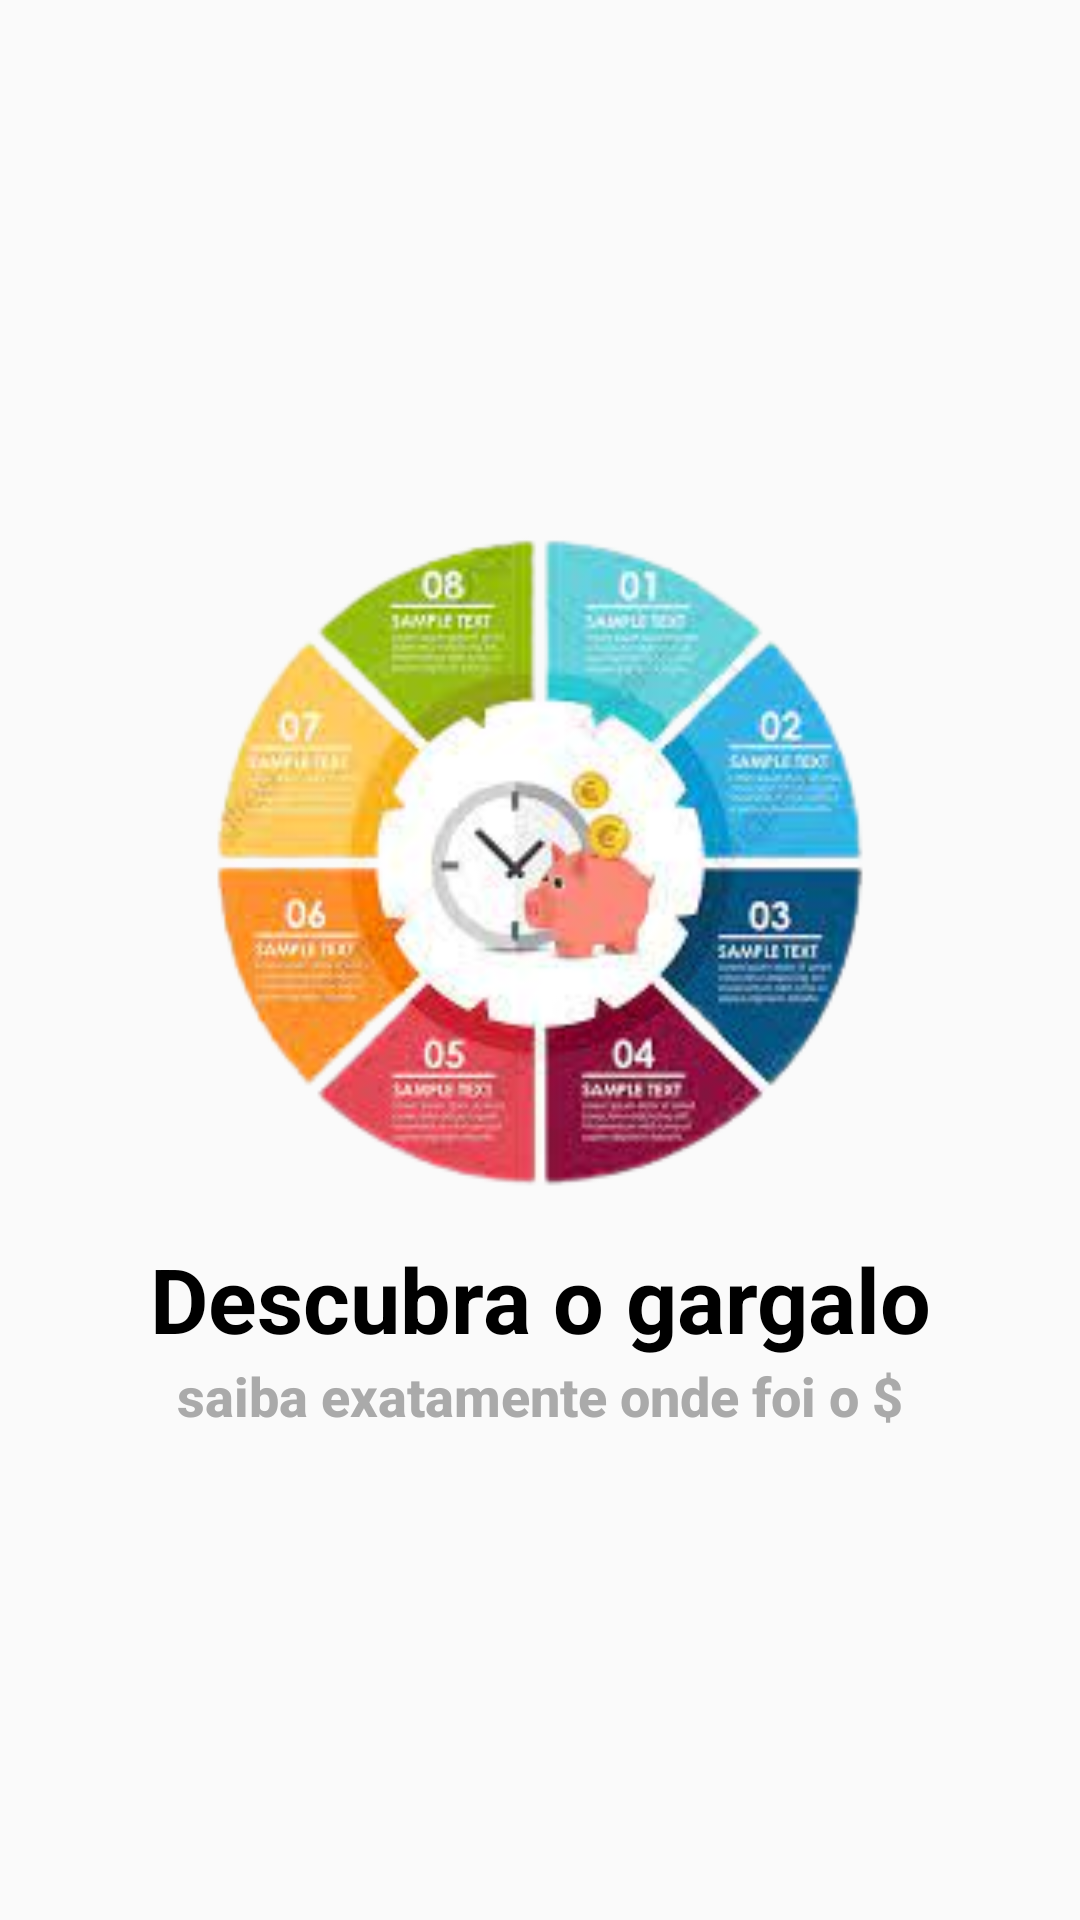

Layout XML and referenced resources for this Android screen:
<!-- AndroidManifest.xml: application theme Theme.MyFinances -->
<!-- res/layout/slide2.xml -->
<?xml version="1.0" encoding="utf-8"?>
<LinearLayout xmlns:android="http://schemas.android.com/apk/res/android"
    xmlns:app="http://schemas.android.com/apk/res-auto"
    android:layout_width="match_parent"
    android:layout_height="match_parent"
    android:gravity="center"
    android:orientation="vertical">

    <ImageView
        android:id="@+id/imageView"
        android:layout_width="250dp"
        android:layout_height="250dp"
        android:scaleType="centerCrop"
        app:srcCompat="@drawable/dois" />

    <TextView
        android:id="@+id/textView"
        android:layout_width="match_parent"
        android:layout_height="wrap_content"
        android:gravity="center"
        android:text="@string/descubra_o_gargalo_de_sua_renda"
        android:textAppearance="@style/TextAppearance.AppCompat.Body1"
        android:textColor="@color/black"
        android:textSize="30sp"
        android:textStyle="bold" />

    <TextView
        android:layout_width="match_parent"
        android:layout_height="wrap_content"
        android:gravity="center"
        android:text="@string/saiba_exatamente_pra_onde_foi_o"
        android:textAppearance="@style/TextAppearance.AppCompat.Body2"
        android:textColor="@android:color/darker_gray"
        android:textSize="18sp"
        android:textStyle="bold" />
</LinearLayout>
<!-- resources referenced by this layout -->
<resources>
  <color name="black">#FF000000</color>
  <!-- drawable dois: png bitmap (drawable, 79185 bytes) -->
  <string name="descubra_o_gargalo_de_sua_renda">Descubra o gargalo</string>
  <string name="saiba_exatamente_pra_onde_foi_o">saiba exatamente onde foi o $</string>
  <style name="Theme.MyFinances" parent="Theme.AppCompat.Light.DarkActionBar">
          
          <item name="colorPrimary">@color/purple_500</item>
          <item name="colorPrimaryDark">@color/purple_700</item>
          <item name="colorAccent">@color/teal_200</item>
          
      </style>
  <color name="purple_500">#FF130497</color>
  <color name="purple_700">#FF3700B3</color>
  <color name="teal_200">#FF3D00</color>
</resources>
